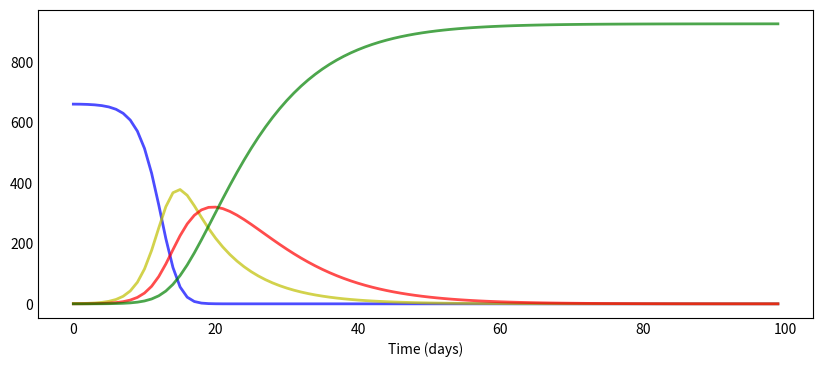

Reproduce this figure in Python. (Note: this script raises an exception after producing the figure.)

from scipy.integrate import odeint
import numpy as np
import matplotlib.pyplot as plt

# Let’s run the basic SIR model

# describe the model
def deriv(y, t, N, beta, k, delta):
    S, E, I, R = y
    dSdt = -beta * S * I / N
    dEdt = beta * S * I / N - k * E
    dIdt = delta * E - k * I
    dRdt = k * I
    return dSdt, dEdt, dIdt, dRdt

# describe the parameters
N =  662               # population
delta = 0.2
beta = 2.5 
k=1/7                   
S0, E0, I0, R0 = N-1, 1, 0, 0  # initial conditions: one infected, rest susceptible

t = np.linspace(0, 99, 100) # Grid of time points (in days)
y0 = S0, E0, I0, R0 # Initial conditions vector

    # Integrate the SIR equations over the time grid, t.
ret = odeint(deriv, y0, t, args=(N, beta, k, delta))
S, E, I, R = ret.T


def plotsir(t, S, E, I, R):
    f, ax = plt.subplots(1,1,figsize=(10,4))
    ax.plot(t, S, 'b', alpha=0.7, linewidth=2, label='Susceptible')
    ax.plot(t, E, 'y', alpha=0.7, linewidth=2, label='Exposed')
    ax.plot(t, I, 'r', alpha=0.7, linewidth=2, label='Infected')
    ax.plot(t, R, 'g', alpha=0.7, linewidth=2, label='Recovered')
    
    ax.set_xlabel('Time (days)')
    
    ax.yaxis.set_tick_params(length=0)
    ax.xaxis.set_tick_params(length=0)
    ax.grid(b=True, which='major', c='w', lw=2, ls='-')
    legend = ax.legend()
    legend.get_frame().set_alpha(0.5)
    for spine in ('top', 'right', 'bottom', 'left'):
        ax.spines[spine].set_visible(False)
    plt.savefig('C:/Users/<user>/OneDrive/Dokument/GitHub/SIR_model_SEE070/SIR_model_SEE070/Lecture2dec.png')
    plt.show()
plotsir(t, S, E, I, R)


